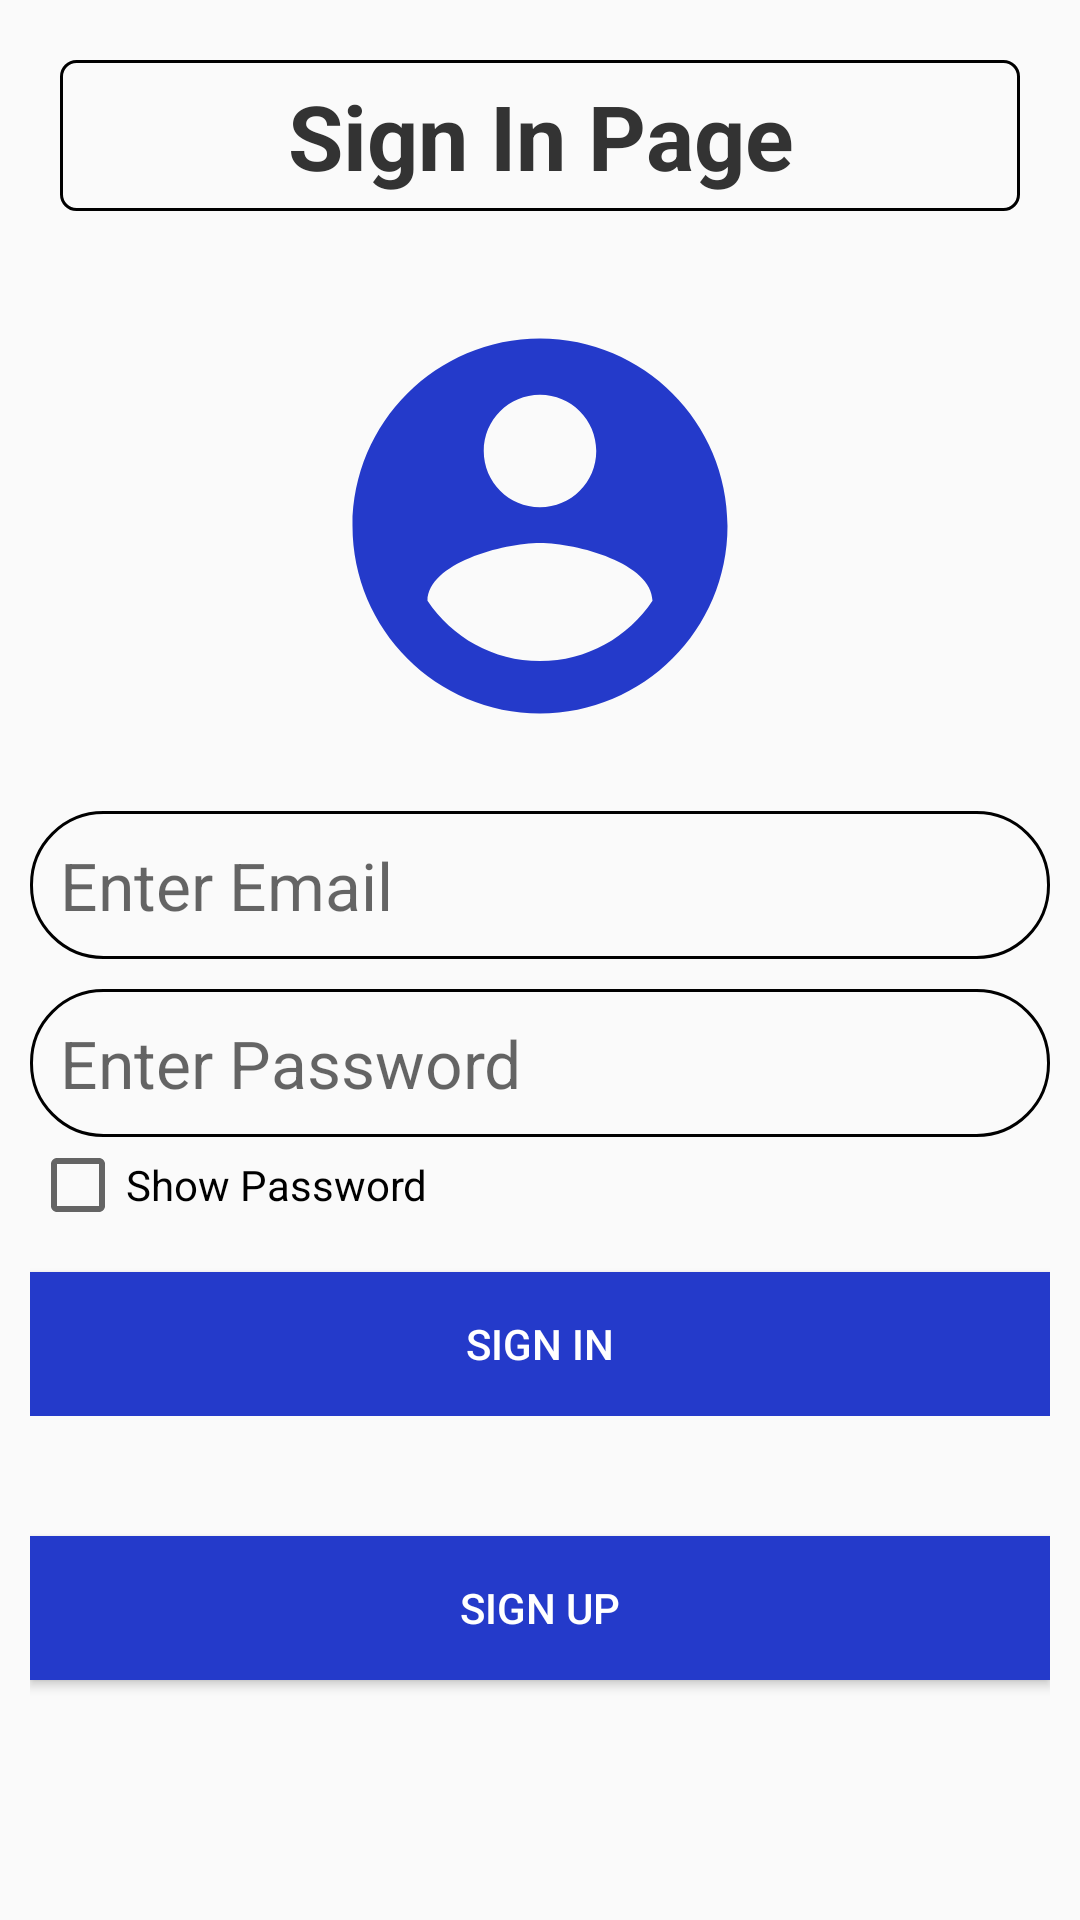

Reconstruct the res/layout file that produces this screen, plus the resources it refers to.
<!-- AndroidManifest.xml: application theme AppTheme -->
<!-- res/layout/activity_sign_in.xml -->
<?xml version="1.0" encoding="utf-8"?>
<RelativeLayout xmlns:android="http://schemas.android.com/apk/res/android"
    xmlns:tools="http://schemas.android.com/tools"
    android:layout_width="match_parent"
    android:layout_height="match_parent"
    tools:context=".SignInActivity"
    android:padding="10dp">
    <TextView
        android:layout_width="match_parent"
        android:layout_margin="10dp"
        android:layout_height="wrap_content"
        android:text="Sign In Page"
        android:gravity="center_horizontal"
        android:textSize="30sp"
        android:textColor="@color/textColor"
        android:background="@drawable/rectangular_corner"
        android:textStyle="bold"
        android:id="@+id/sign_in_page_title"/>
    <ImageView
        android:layout_width="150dp"
        android:layout_height="150dp"
        android:layout_centerHorizontal="true"
        android:layout_margin="20dp"
        android:id="@+id/sign_in_page_logo"
        android:layout_below="@+id/sign_in_page_title"
        android:src="@drawable/logo_sign_in"/>
    <LinearLayout
        android:layout_width="match_parent"
        android:layout_height="wrap_content"
        android:layout_centerInParent="true"
        android:layout_below="@+id/sign_in_page_logo"
        android:id="@+id/sign_in_items"
        android:orientation="vertical">
        <EditText
            android:layout_width="match_parent"
            android:layout_height="wrap_content"
            android:textSize="22sp"
            android:id="@+id/sign_in_email"
            android:inputType="textEmailAddress"
            android:padding="10sp"
            android:background="@drawable/rounded_corner"
            android:hint="@string/input_user_email"/>
        <EditText
            android:layout_width="match_parent"
            android:layout_height="wrap_content"
            android:textSize="22sp"
            android:layout_marginTop="10sp"
            android:id="@+id/sign_in_password"
            android:padding="10sp"
            android:background="@drawable/rounded_corner"
            android:inputType="textPassword"
            android:hint="@string/input_password"/>
        <CheckBox
            android:layout_width="wrap_content"
            android:layout_height="wrap_content"
            android:id="@+id/sign_in_show_password"
            android:text="@string/show_password"/>
        <Button
            android:layout_width="match_parent"
            android:layout_height="wrap_content"
            android:layout_marginTop="13dp"
            android:id="@+id/sign_in_btn"
            android:textColor="@color/white"
            android:background="@color/darkBlue"
            android:text="@string/sign_in"/>

    </LinearLayout>
    <Button
        android:id="@+id/sign_up_page"
        android:layout_width="match_parent"
        android:layout_height="wrap_content"
        android:layout_marginTop="40dp"
        android:textColor="@color/white"
        android:background="@color/darkBlue"
        android:text="@string/sign_up"
        android:layout_below="@+id/sign_in_items"/>

</RelativeLayout>
<!-- resources referenced by this layout -->
<resources>
  <color name="darkBlue">#243ACA</color>
  <color name="textColor">#333333</color>
  <color name="white">#FFFFFFFF</color>
  <!-- drawable logo_sign_in (drawable) -->
  <vector android:height="24dp" android:tint="#243ACA"
      android:viewportHeight="24" android:viewportWidth="24"
      android:width="24dp" xmlns:android="http://schemas.android.com/apk/res/android">
      <path android:fillColor="@android:color/white" android:pathData="M12,2C6.48,2 2,6.48 2,12s4.48,10 10,10 10,-4.48 10,-10S17.52,2 12,2zM12,5c1.66,0 3,1.34 3,3s-1.34,3 -3,3 -3,-1.34 -3,-3 1.34,-3 3,-3zM12,19.2c-2.5,0 -4.71,-1.28 -6,-3.22 0.03,-1.99 4,-3.08 6,-3.08 1.99,0 5.97,1.09 6,3.08 -1.29,1.94 -3.5,3.22 -6,3.22z"/>
  </vector>
  <!-- drawable rectangular_corner (drawable) -->
  <?xml version="1.0" encoding="utf-8"?>
  <shape xmlns:android="http://schemas.android.com/apk/res/android"
      android:shape="rectangle">
      <corners android:radius="5dp"/>
      <stroke android:width="1dip" android:color="@color/black"/>
      <padding android:bottom="5sp" android:top="5sp" android:left="5sp" android:right="5sp"/>
  
  </shape>
  <!-- drawable rounded_corner (drawable) -->
  <?xml version="1.0" encoding="utf-8"?>
  <shape xmlns:android="http://schemas.android.com/apk/res/android"
      android:shape="rectangle">
      <corners android:radius="24dp"/>
      <stroke android:width="1dip" android:color="@color/black"/>
      <padding android:bottom="5sp" android:top="5sp" android:left="5sp" android:right="5sp"/>
  
  </shape>
  <string name="input_password">Enter Password</string>
  <string name="input_user_email">Enter Email</string>
  <string name="show_password">Show Password</string>
  <string name="sign_in">Sign in</string>
  <string name="sign_up">Sign Up</string>
  <style name="AppTheme" parent="Theme.AppCompat.DayNight.DarkActionBar">
  
  
      </style>
  <color name="black">#FF000000</color>
</resources>
